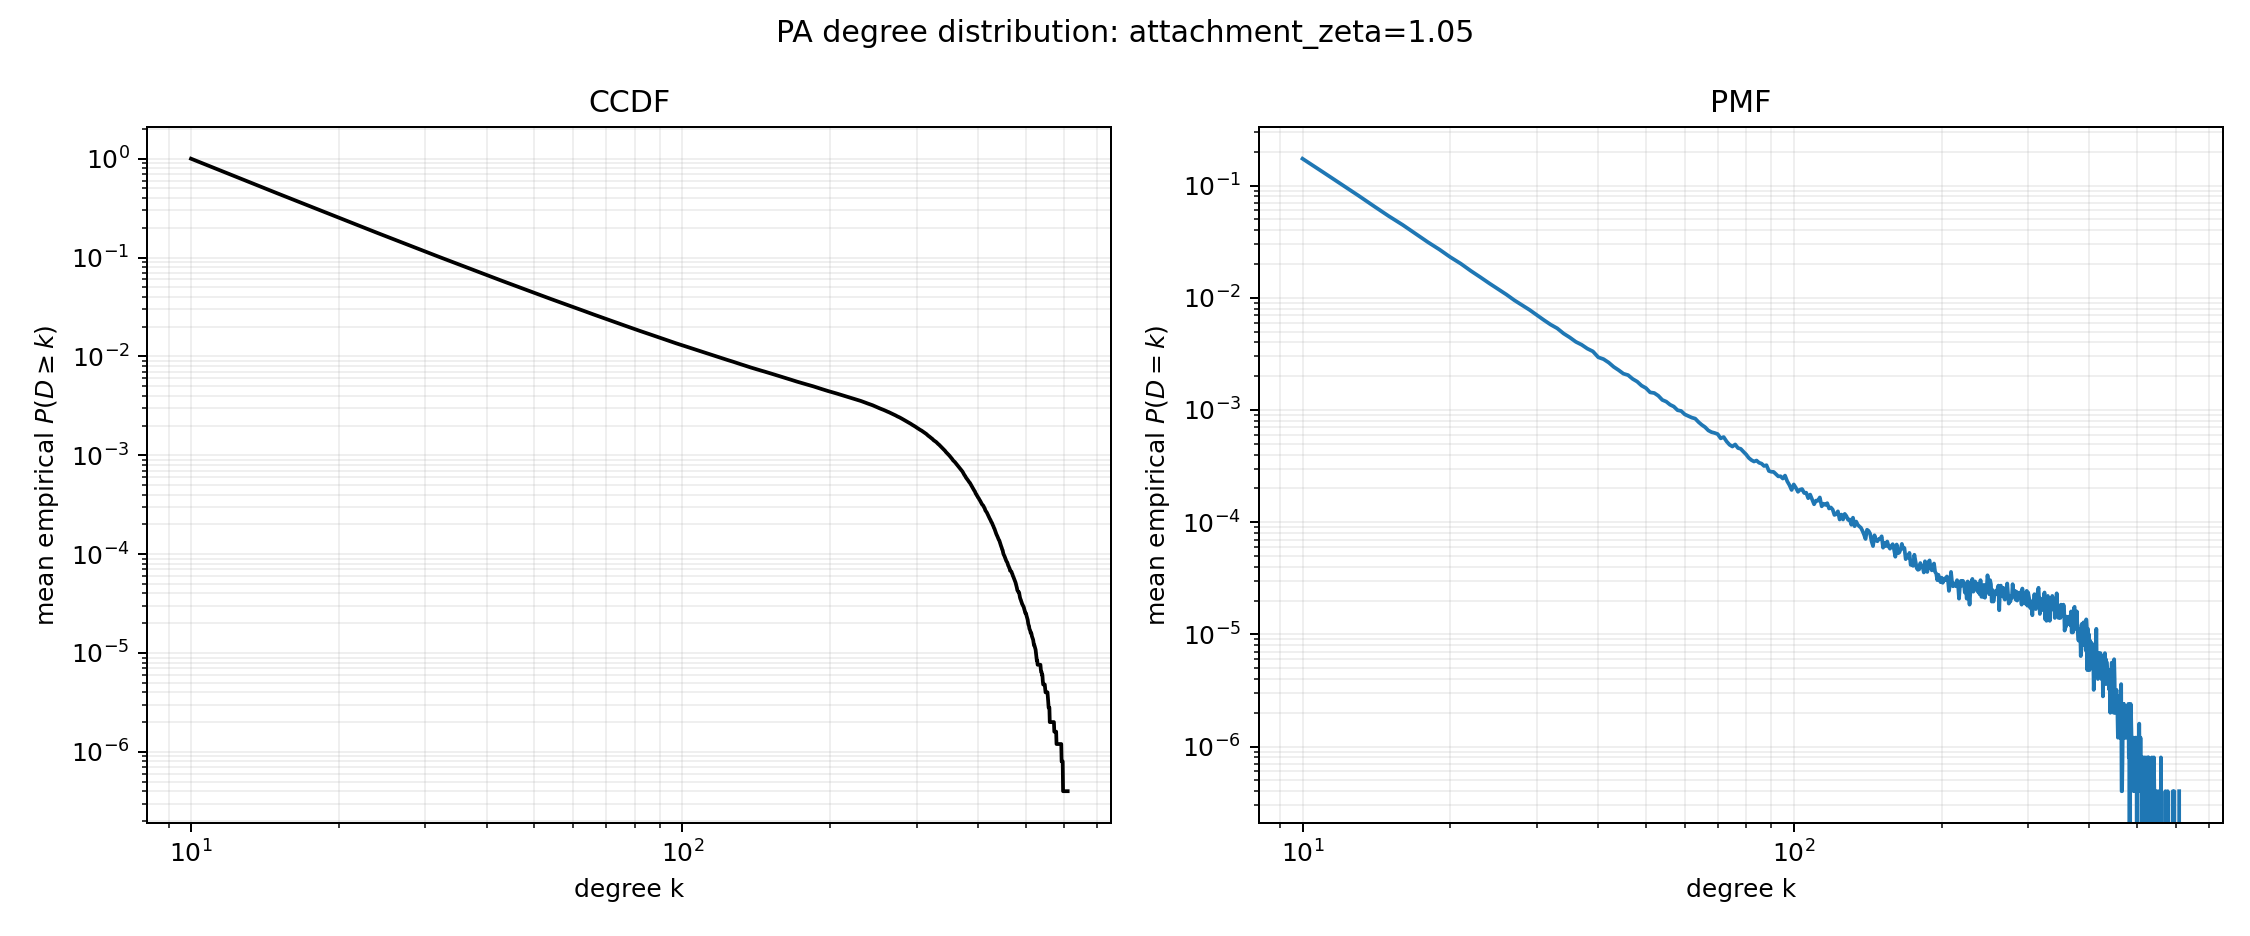

Data behind this chart, as committed beside it:
degree, mean_ccdf, standard_error
10, 1.0, 0.0
11, 0.8265, 0.000177
12, 0.6946, 0.0001835
13, 0.5921, 0.0001834
14, 0.5108, 0.0001749
15, 0.4456, 0.0001703
16, 0.3924, 0.0001715
17, 0.3479, 0.0001635
18, 0.3107, 0.0001516
19, 0.2795, 0.000142
20, 0.2526, 0.0001314
21, 0.2296, 0.0001254
22, 0.2094, 0.0001263
23, 0.1921, 0.0001252
24, 0.1768, 0.0001227
25, 0.1633, 0.0001191
26, 0.1514, 0.0001149
27, 0.1407, 0.0001061
28, 0.1312, 0.0001042
29, 0.1226, 0.0001016
30, 0.1148, 9.908233211362229e-05
31, 0.1078, 9.432840598861355e-05
32, 0.1015, 9.162019712400799e-05
33, 0.09575, 9.053718818745022e-05
34, 0.09041, 8.926121896109666e-05
35, 0.08561, 8.54447958994144e-05
36, 0.08118, 8.623880903844126e-05
37, 0.07714, 8.489924052713407e-05
38, 0.07332, 8.161428614774997e-05
39, 0.0698, 7.83238823162014e-05
40, 0.06648, 7.466472824089412e-05
41, 0.06353, 7.193790241317308e-05
42, 0.06069, 7.055532146318623e-05
43, 0.05805, 7.108236437436573e-05
44, 0.05563, 7.079304563741584e-05
45, 0.05336, 6.857631297614946e-05
46, 0.05126, 6.612140167539582e-05
47, 0.04922, 6.566564729345883e-05
48, 0.04733, 6.576151727498855e-05
49, 0.04554, 6.76429053581422e-05
50, 0.04389, 6.573834329794992e-05
51, 0.04232, 6.585997412985195e-05
52, 0.04089, 6.408997683148685e-05
53, 0.03947, 6.322353636979037e-05
54, 0.03813, 6.198008859920686e-05
55, 0.0369, 6.0632283708065204e-05
56, 0.03572, 5.922292791124702e-05
57, 0.0346, 5.714214319622705e-05
58, 0.03353, 5.495882955351017e-05
59, 0.03254, 5.399577211980238e-05
60, 0.03156, 5.360340969623222e-05
61, 0.03065, 5.2060488943324725e-05
62, 0.02976, 5.018533666353215e-05
63, 0.02891, 5.197556385915361e-05
64, 0.02807, 5.0459131263386925e-05
65, 0.02729, 5.013768617667055e-05
66, 0.02655, 4.8327553060025064e-05
67, 0.02585, 4.816584242752852e-05
68, 0.0252, 4.780849908928683e-05
69, 0.02456, 4.675297639298707e-05
... 540 more rows
